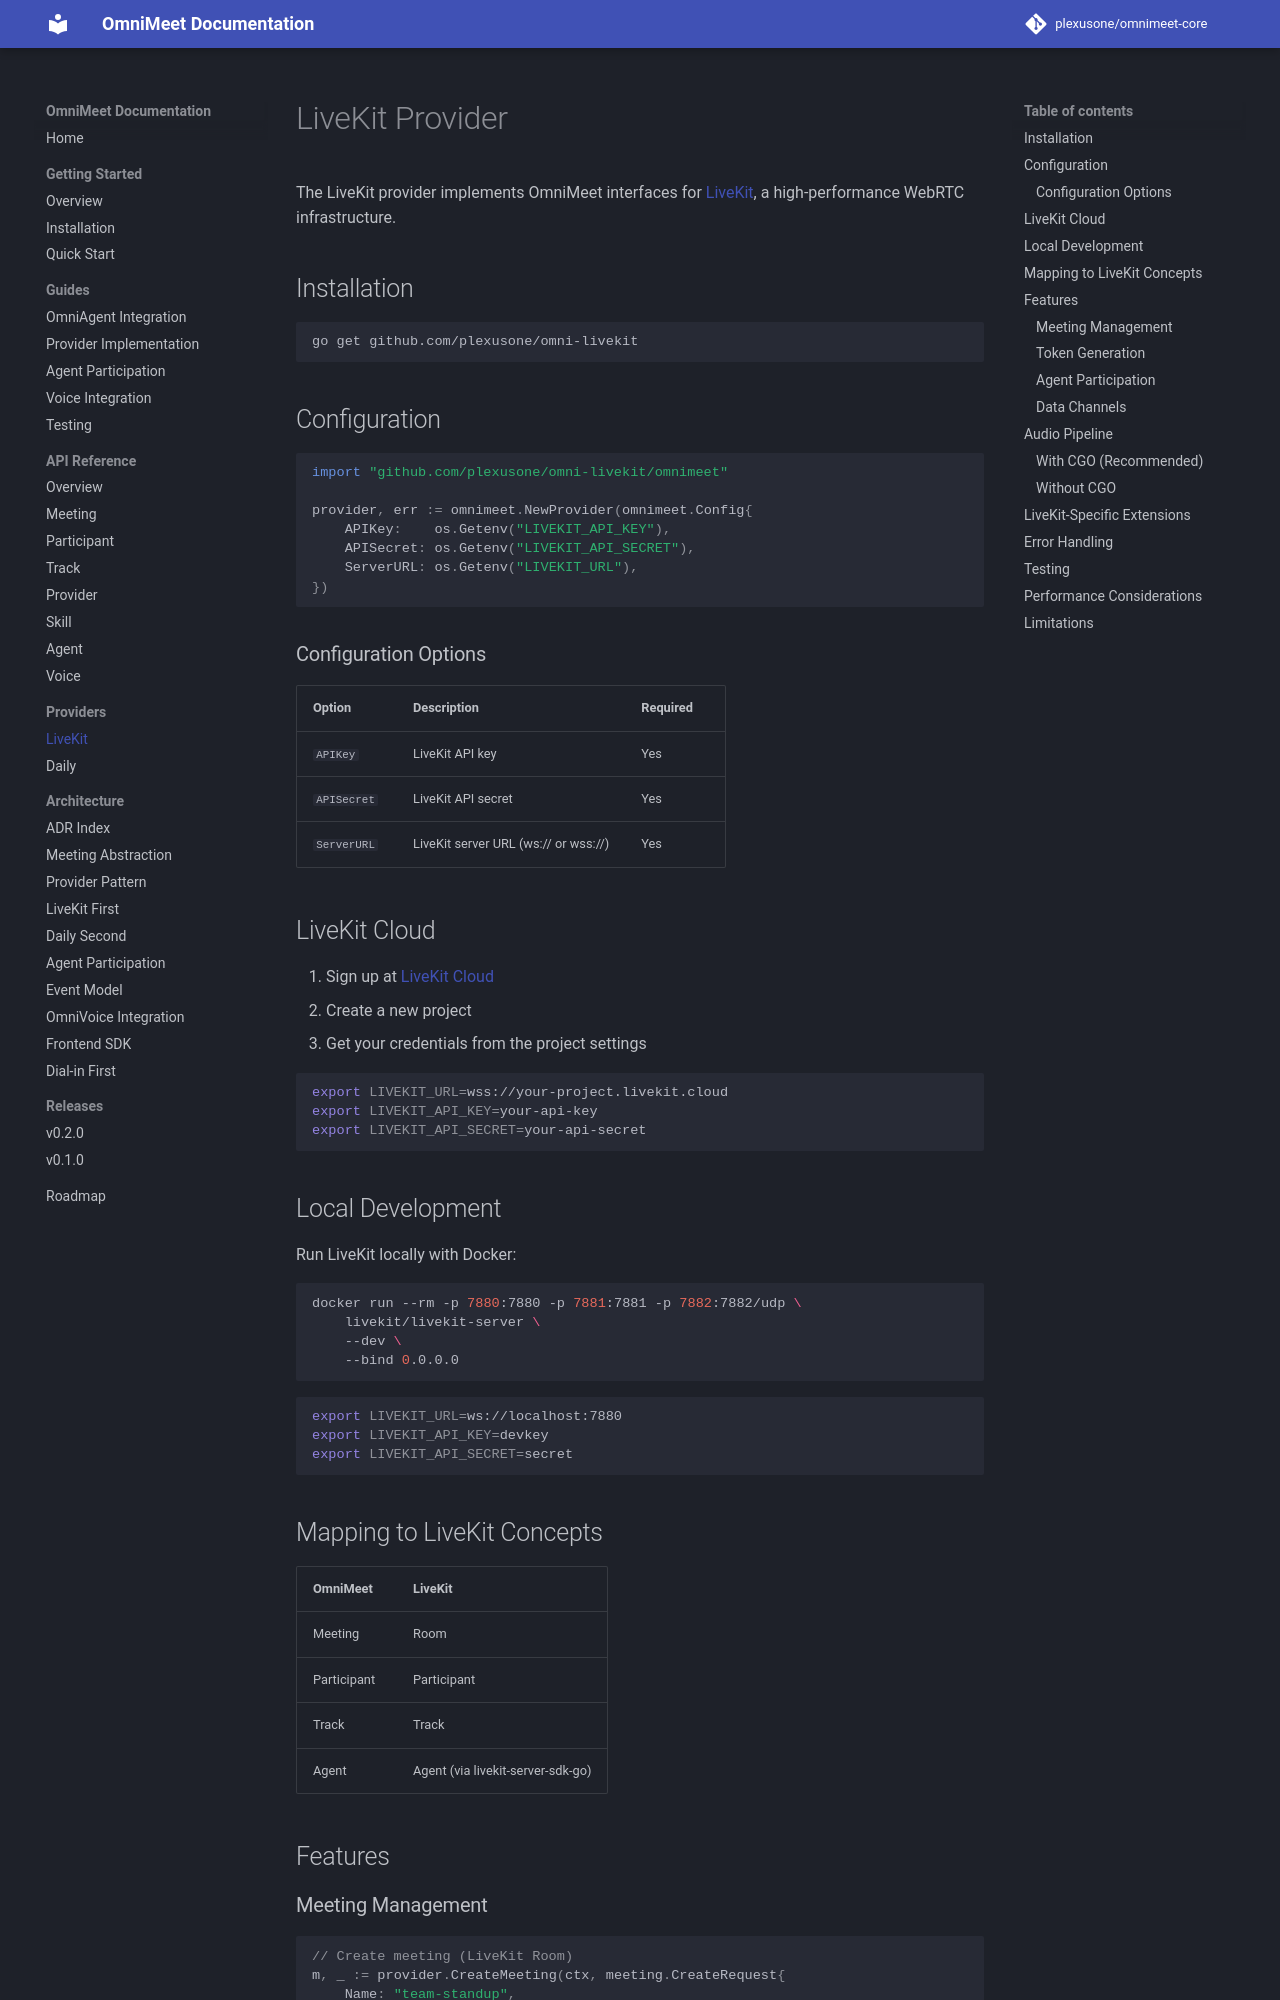

repository: plexusone/omnimeet-core · page: providers/livekit/index.html · generator: mkdocs

# LiveKit Provider

The LiveKit provider implements OmniMeet interfaces for [LiveKit](https://livekit.io/), a high-performance WebRTC infrastructure.

## Installation

```bash
go get github.com/plexusone/omni-livekit
```

## Configuration

```go
import "github.com/plexusone/omni-livekit/omnimeet"

provider, err := omnimeet.NewProvider(omnimeet.Config{
    APIKey:    os.Getenv("LIVEKIT_API_KEY"),
    APISecret: os.Getenv("LIVEKIT_API_SECRET"),
    ServerURL: os.Getenv("LIVEKIT_URL"),
})
```

### Configuration Options

| Option | Description | Required |
|--------|-------------|----------|
| `APIKey` | LiveKit API key | Yes |
| `APISecret` | LiveKit API secret | Yes |
| `ServerURL` | LiveKit server URL (ws:// or wss://) | Yes |

## LiveKit Cloud

1. Sign up at [LiveKit Cloud](https://cloud.livekit.io/)
2. Create a new project
3. Get your credentials from the project settings

```bash
export LIVEKIT_URL=wss://your-project.livekit.cloud
export LIVEKIT_API_KEY=your-api-key
export LIVEKIT_API_SECRET=your-api-secret
```

## Local Development

Run LiveKit locally with Docker:

```bash
docker run --rm -p 7880:7880 -p 7881:7881 -p 7882:7882/udp \
    livekit/livekit-server \
    --dev \
    --bind 0.0.0.0
```

```bash
export LIVEKIT_URL=ws://localhost:7880
export LIVEKIT_API_KEY=devkey
export LIVEKIT_API_SECRET=secret
```

## Mapping to LiveKit Concepts

| OmniMeet | LiveKit |
|----------|---------|
| Meeting | Room |
| Participant | Participant |
| Track | Track |
| Agent | Agent (via livekit-server-sdk-go) |

## Features
